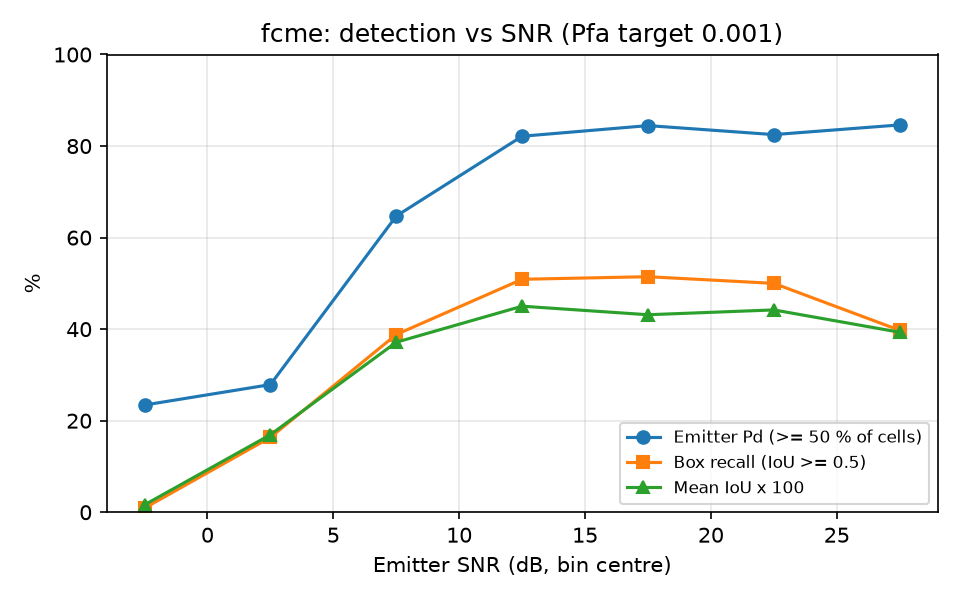

The data file committed next to this chart (first rows):
snr_lo, snr_hi, n, emitter_pd, box_recall, mean_iou
-5, 0, 111, 0.2342, 0.0090, 0.0161
0, 5, 104, 0.2788, 0.1635, 0.1693
5, 10, 85, 0.6471, 0.3882, 0.3714
10, 15, 112, 0.8214, 0.5089, 0.4501
15, 20, 103, 0.8447, 0.5146, 0.4315
20, 25, 80, 0.8250, 0.5000, 0.4420
25, 30, 78, 0.8462, 0.3974, 0.3932
